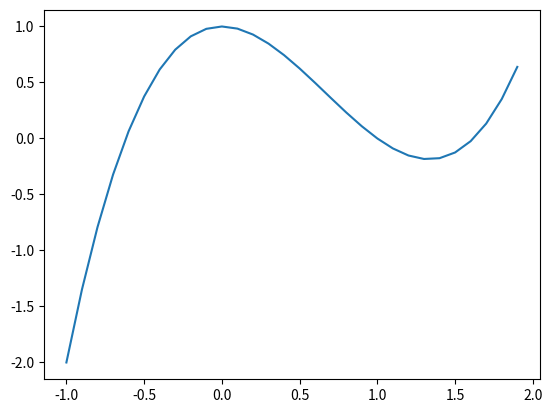

This chart was generated by the following Python code:
from __future__ import print_function
import numpy as np
import matplotlib.pyplot as plt

def f(x):
    return x**3 - 2*x**2 + 1

def bisection(a, b, tol, maxiter):
    c = (a + b) / 2.0
    i = 1
    while (b-a)/2.0 > tol or i<maxiter: ##stopping criteria according to tol
        if (f(c) == 0):
            return c
        elif f(a)*f(c) < 0:
            b = c
        else:
            a = c
        c = (a + b) / 2.0
        i+=1
        
    return c

tol = 1*10**-9
results = open('./exercise_1.txt', 'w')
print('{:.10e}'.format(bisection(-1,0,tol,200)), file = results);
print('{:.10e}'.format(bisection(0,1,tol,200)), file = results);
print('{:.10e}'.format(bisection(1,2,tol,200)), file = results);
results.close()
x = np.arange(-1,2,0.1)
y = f(x);
plt.plot(x,y)
